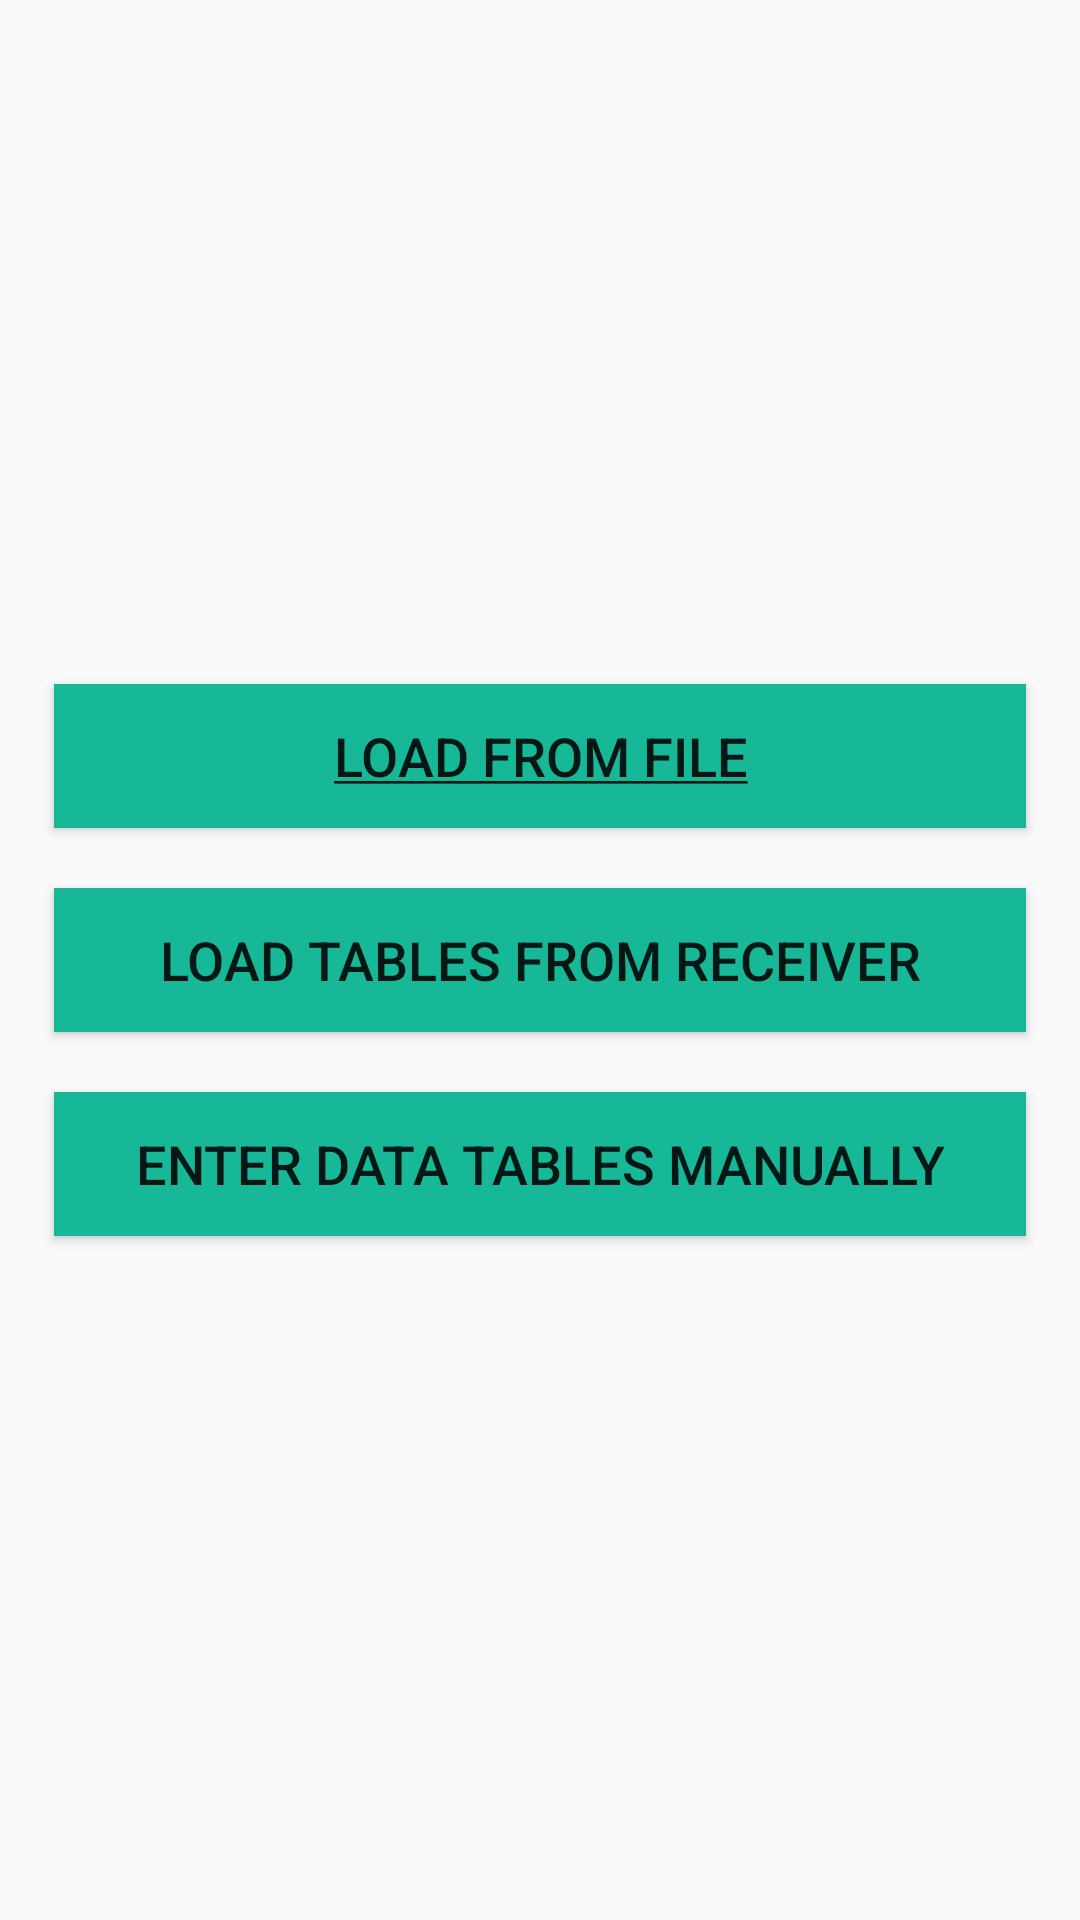

Layout XML and referenced resources for this Android screen:
<!-- AndroidManifest.xml: application theme AppTheme -->
<!-- res/layout/activity_freq_tables.xml -->
<?xml version="1.0" encoding="utf-8"?>
<androidx.constraintlayout.widget.ConstraintLayout xmlns:android="http://schemas.android.com/apk/res/android"
    xmlns:app="http://schemas.android.com/apk/res-auto"
    xmlns:tools="http://schemas.android.com/tools"
    android:layout_width="match_parent"
    android:layout_height="match_parent"
    android:background="@color/colorbackground"
    tools:context=".FreqTablesActivity">

    <LinearLayout
        android:id="@+id/subMenuLinearLayout"
        android:layout_width="0dp"
        android:layout_height="wrap_content"
        android:layout_marginStart="8dp"
        android:layout_marginTop="8dp"
        android:layout_marginEnd="8dp"
        android:layout_marginBottom="8dp"
        android:gravity="center"
        android:orientation="vertical"
        android:weightSum="3"
        app:layout_constraintBottom_toBottomOf="parent"
        app:layout_constraintEnd_toEndOf="parent"
        app:layout_constraintStart_toStartOf="parent"
        app:layout_constraintTop_toTopOf="parent">

        <Button
            android:id="@+id/btt_LoadTableFromFile"
            android:layout_width="fill_parent"
            android:layout_height="wrap_content"
            android:layout_margin="10dp"
            android:background="@color/mountain_meadow"
            android:text="@string/lb_load_table_from_file"
            android:textColor="@color/colortextbutton"
            android:textSize="18sp" />

        <Button
            android:id="@+id/btt_LoadTablesFromReceiver"
            android:layout_width="fill_parent"
            android:layout_height="wrap_content"
            android:layout_margin="10dp"
            android:background="@color/mountain_meadow"
            android:text="@string/lb_load_tables_from_receiver"
            android:textColor="@color/colortextbutton"
            android:textSize="18sp" />

        <Button
            android:id="@+id/btt_EnterDataTablesManually"
            android:layout_width="fill_parent"
            android:layout_height="wrap_content"
            android:layout_margin="10dp"
            android:background="@color/mountain_meadow"
            android:text="@string/lb_enter_data_tables_manually"
            android:textColor="@color/colortextbutton"
            android:textSize="18sp" />

    </LinearLayout>

</androidx.constraintlayout.widget.ConstraintLayout>
<!-- resources referenced by this layout -->
<resources>
  <color name="mountain_meadow">#17B897</color>
  <string name="lb_enter_data_tables_manually">Enter Data Tables Manually</string>
  <string name="lb_load_table_from_file"><u>Load From File</u></string>
  <string name="lb_load_tables_from_receiver">Load Tables From Receiver</string>
  <style name="AppTheme" parent="Theme.AppCompat.Light.NoActionBar" />
</resources>
